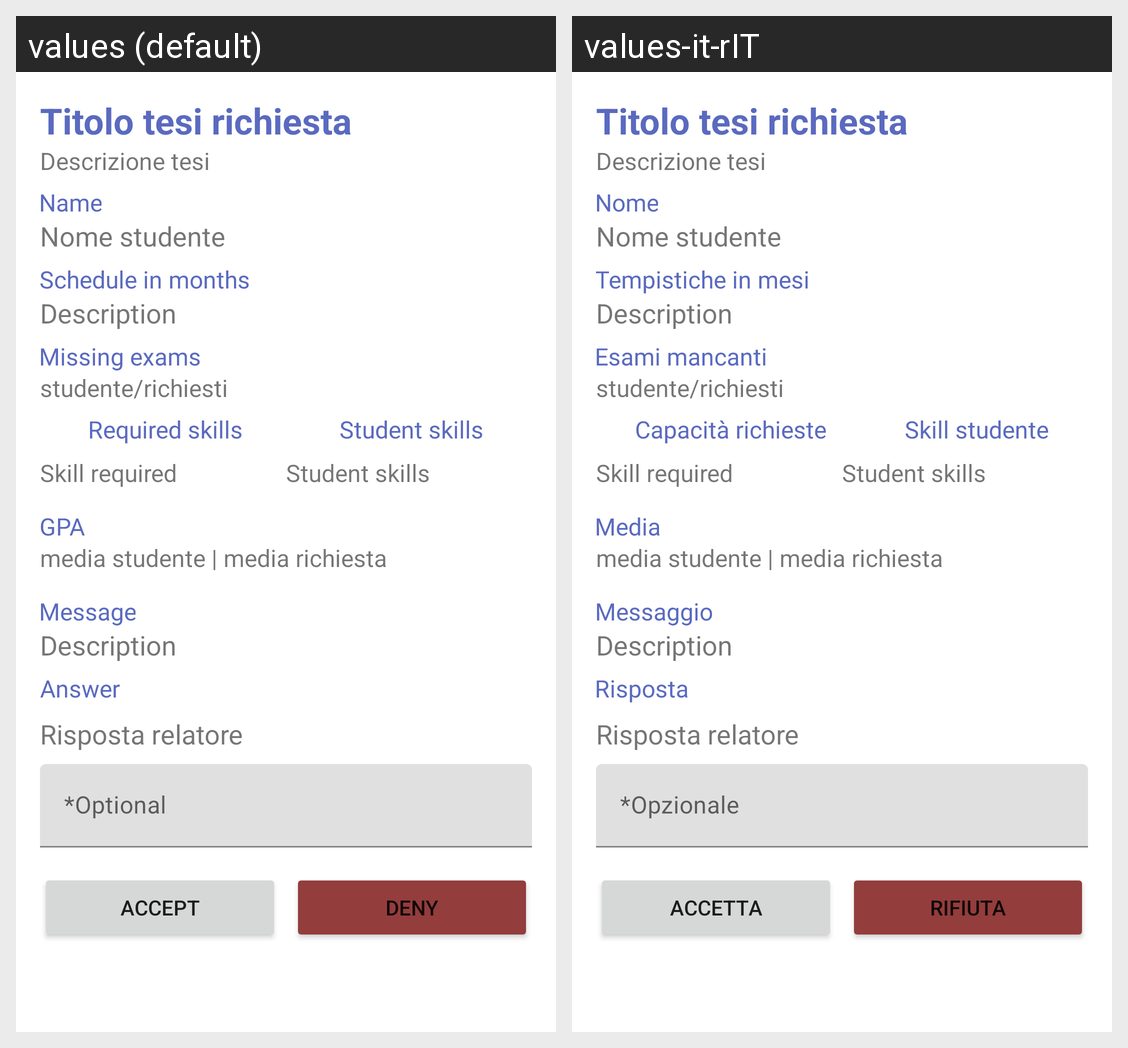

Locale-by-locale string values for the Android screen shown in this grid:
Android screen res/layout/fragment_accetta_richiesta_tesi.xml rendered under 2 locales, left to right: values (default), values-it-rIT. Device: Nexus 5 (rendered at 1080×1920; each locale shown at half size, 540×960, under a caption strip naming it); theme Theme.LaureApp.
Strings drawn on this screen, with the default value and each locale's value (text and hints the layout hard-codes, and strings that could not be matched under every locale, appear in the picture but are not listed):

opzionale
  values: *Optional
  values-it-rIT: *Opzionale

accetta
  values: ACCEPT
  values-it-rIT: ACCETTA

rifiuta
  values: DENY
  values-it-rIT: RIFIUTA
